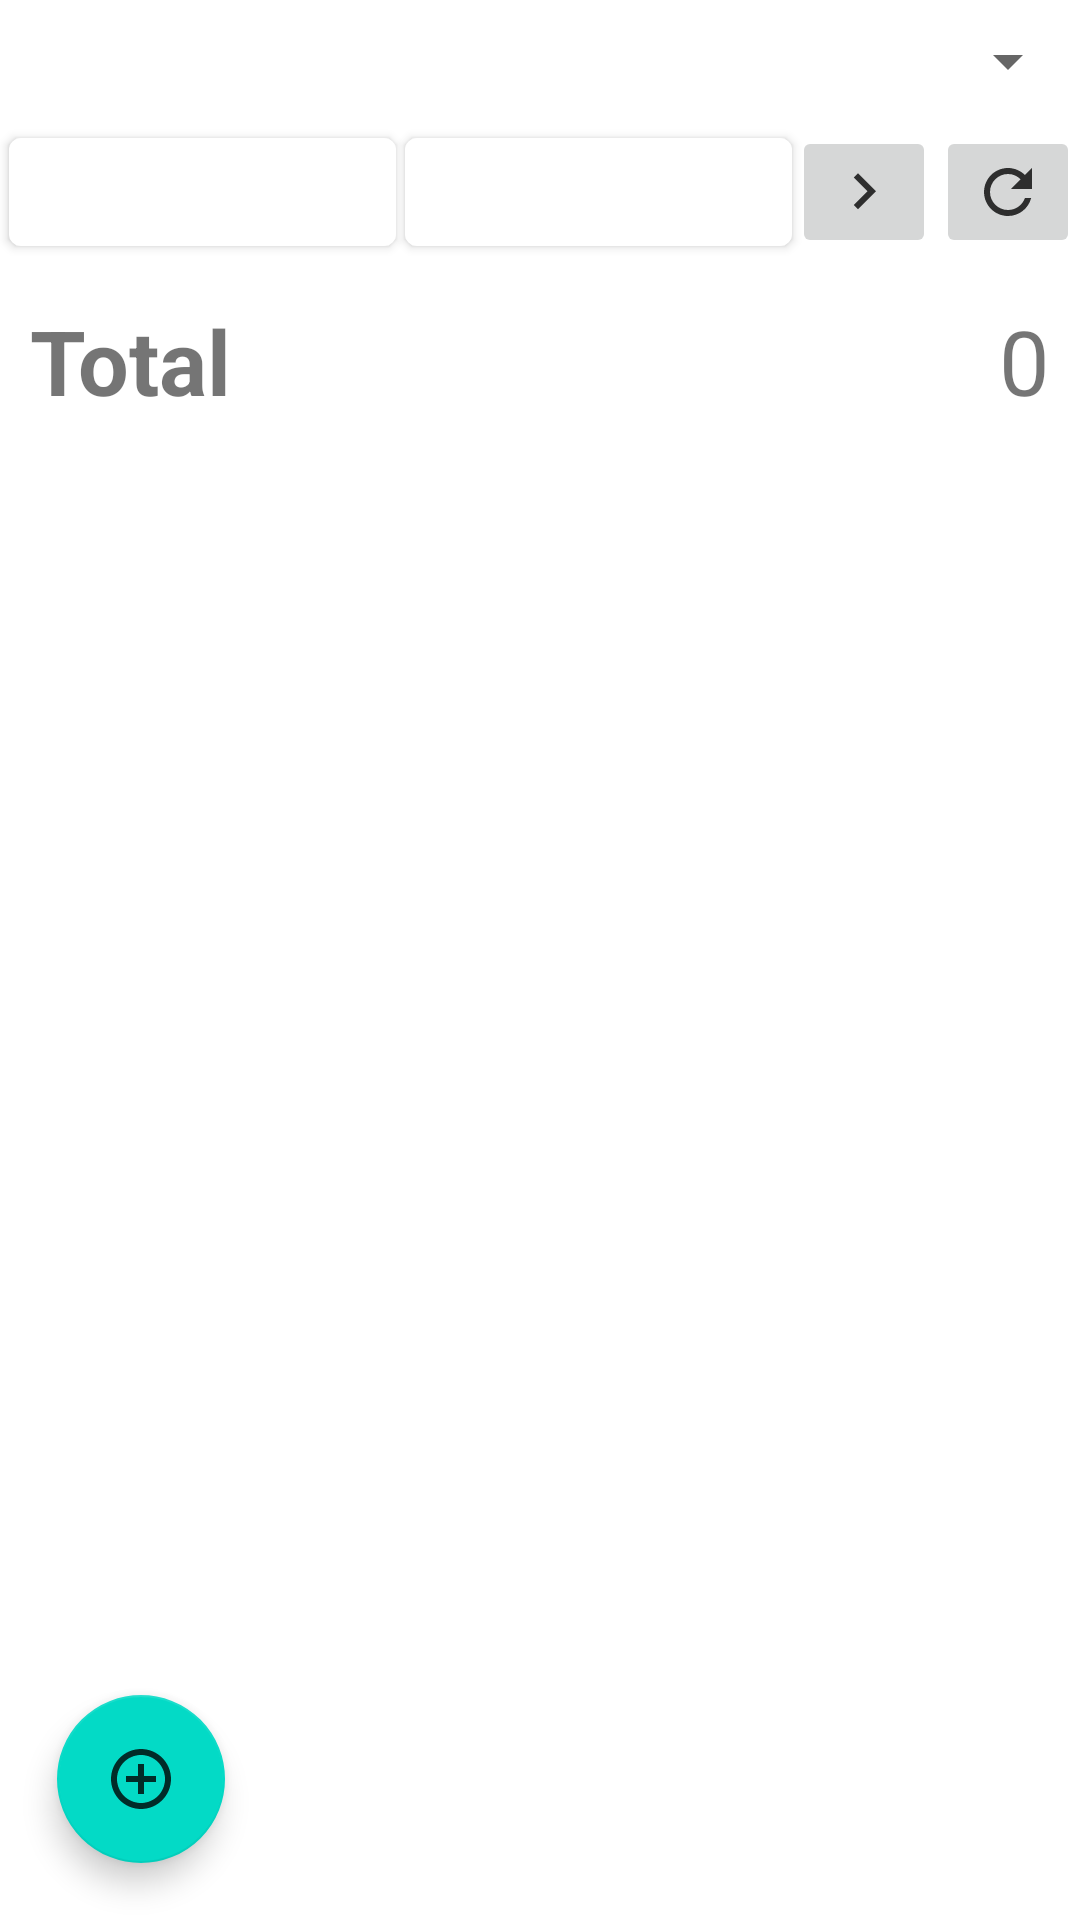

The Android layout XML behind this screen, and the referenced resources:
<!-- AndroidManifest.xml: application theme AppTheme -->
<!-- res/layout/fragment_expense_admin_tab.xml -->
<?xml version="1.0" encoding="utf-8"?>
<FrameLayout xmlns:android="http://schemas.android.com/apk/res/android"
    xmlns:tools="http://schemas.android.com/tools"
    android:layout_width="match_parent"
    android:layout_height="match_parent"
    xmlns:app="http://schemas.android.com/apk/res-auto"
    tools:context="apps.ejemplo.TimeControl.ExpenseAdminTab">

    <com.google.android.material.floatingactionbutton.FloatingActionButton
        android:id="@+id/expense"
        android:src="@drawable/ic_expense"
        android:layout_width="wrap_content"
        android:layout_height="wrap_content"
        android:layout_margin="19dp"
        android:layout_gravity="bottom" />

    <Spinner
        android:id="@+id/spinnerExpense"
        android:layout_width="match_parent"
        android:layout_height="41dp" />


    <LinearLayout
        android:layout_width="match_parent"
        android:layout_height="match_parent"
        android:layout_marginTop="40dp"
        android:orientation="horizontal">

        <Button
            android:id="@+id/btnDateEntrance"
            android:layout_width="match_parent"
            android:layout_height="wrap_content"
            android:layout_weight="1"
            android:drawableEnd="@drawable/ic_event_black_24dp"
            android:inputType="date"
            android:insetLeft="3dp"
            android:textColor="@color/black"
            android:textSize="12sp"
            app:backgroundTint="#FFFFFF" />

        <Button
            android:id="@+id/btnDateExit"
            android:layout_width="match_parent"
            android:layout_height="wrap_content"
            android:layout_weight="1"
            android:drawableEnd="@drawable/ic_event_black_24dp"
            android:insetLeft="3dp"
            android:inputType="date"
            android:textColor="@color/black"
            android:textSize="12sp"
            app:backgroundTint="#FFFFFF" />

        <ImageButton
            android:id="@+id/btnOk"
            android:layout_width="wrap_content"
            android:layout_height="wrap_content"
            android:layout_marginTop="2dp"
            android:insetRight="10dp"
            android:src="@drawable/ic_arrow" />

        <ImageButton
            android:layout_marginTop="2dp"
            android:id="@+id/btnReset"
            android:layout_width="wrap_content"
            android:layout_height="wrap_content"
            android:insetRight="10dp"
            android:src="@drawable/ic_reset" />

    </LinearLayout>

    <LinearLayout
        android:layout_width="match_parent"
        android:layout_height="wrap_content"
        android:layout_marginTop="100dp"
        android:orientation="horizontal">

        <TextView
            android:layout_width="wrap_content"
            android:layout_height="match_parent"
            android:layout_weight="1"
            android:freezesText="false"
            android:paddingStart="10dp"
            android:text="Total"
            android:textAllCaps="false"
            android:textSize="30sp"
            android:textStyle="bold">

        </TextView>

        <TextView
            android:id="@+id/totalSuma"
            android:layout_width="wrap_content"
            android:layout_height="match_parent"
            android:layout_weight="1"
            android:paddingEnd="10dp"
            android:text="0"
            android:textAlignment="viewEnd"
            android:textSize="30sp">

        </TextView>
    </LinearLayout>

    <ListView
        android:id="@+id/listViewExpense"
        android:layout_width="match_parent"
        android:layout_height="wrap_content"
        android:layout_marginTop="140dp"
        android:paddingRight="10dp"
        android:paddingLeft="10dp">

    </ListView>

</FrameLayout>
<!-- resources referenced by this layout -->
<resources>
  <color name="black">#000000</color>
  <!-- drawable ic_arrow (drawable-anydpi) -->
  <vector xmlns:android="http://schemas.android.com/apk/res/android"
      android:width="24dp"
      android:height="24dp"
      android:viewportWidth="24"
      android:viewportHeight="24"
      android:tint="#030303"
      android:alpha="0.8">
      <path
          android:fillColor="#FF000000"
          android:pathData="M8.59,16.34l4.58,-4.59 -4.58,-4.59L10,5.75l6,6 -6,6z"/>
  </vector>
  <!-- drawable ic_expense (drawable-anydpi) -->
  <vector xmlns:android="http://schemas.android.com/apk/res/android"
      android:width="24dp"
      android:height="24dp"
      android:viewportWidth="24"
      android:viewportHeight="24"
      android:tint="#000000"
      android:alpha="0.8">
      <path
          android:fillColor="#FF000000"
          android:pathData="M13,7h-2v4L7,11v2h4v4h2v-4h4v-2h-4L13,7zM12,2C6.49,2 2,6.49 2,12s4.49,10 10,10 10,-4.49 10,-10S17.51,2 12,2zM12,20c-4.41,0 -8,-3.59 -8,-8s3.59,-8 8,-8 8,3.59 8,8 -3.59,8 -8,8z"/>
  </vector>
  <!-- drawable ic_reset (drawable-anydpi) -->
  <vector xmlns:android="http://schemas.android.com/apk/res/android"
      android:width="24dp"
      android:height="24dp"
      android:viewportWidth="24"
      android:viewportHeight="24"
      android:tint="#030303"
      android:alpha="0.8">
      <path
          android:fillColor="#FF000000"
          android:pathData="M17.65,6.35C16.2,4.9 14.21,4 12,4c-4.42,0 -7.99,3.58 -7.99,8s3.57,8 7.99,8c3.73,0 6.84,-2.55 7.73,-6h-2.08c-0.82,2.33 -3.04,4 -5.65,4 -3.31,0 -6,-2.69 -6,-6s2.69,-6 6,-6c1.66,0 3.14,0.69 4.22,1.78L13,11h7V4l-2.35,2.35z"/>
  </vector>
  <style name="AppTheme" parent="Theme.MaterialComponents.DayNight">
          
          <item name="colorPrimary">@color/colorPrimary</item>
          <item name="colorPrimaryDark">@color/colorPrimaryDark</item>
          <item name="colorAccent">@color/colorAccent</item>
      </style>
  <color name="colorPrimary">#AAF255</color>
  <color name="colorPrimaryDark">#6002EE</color>
  <color name="colorAccent">#D81B60</color>
</resources>
